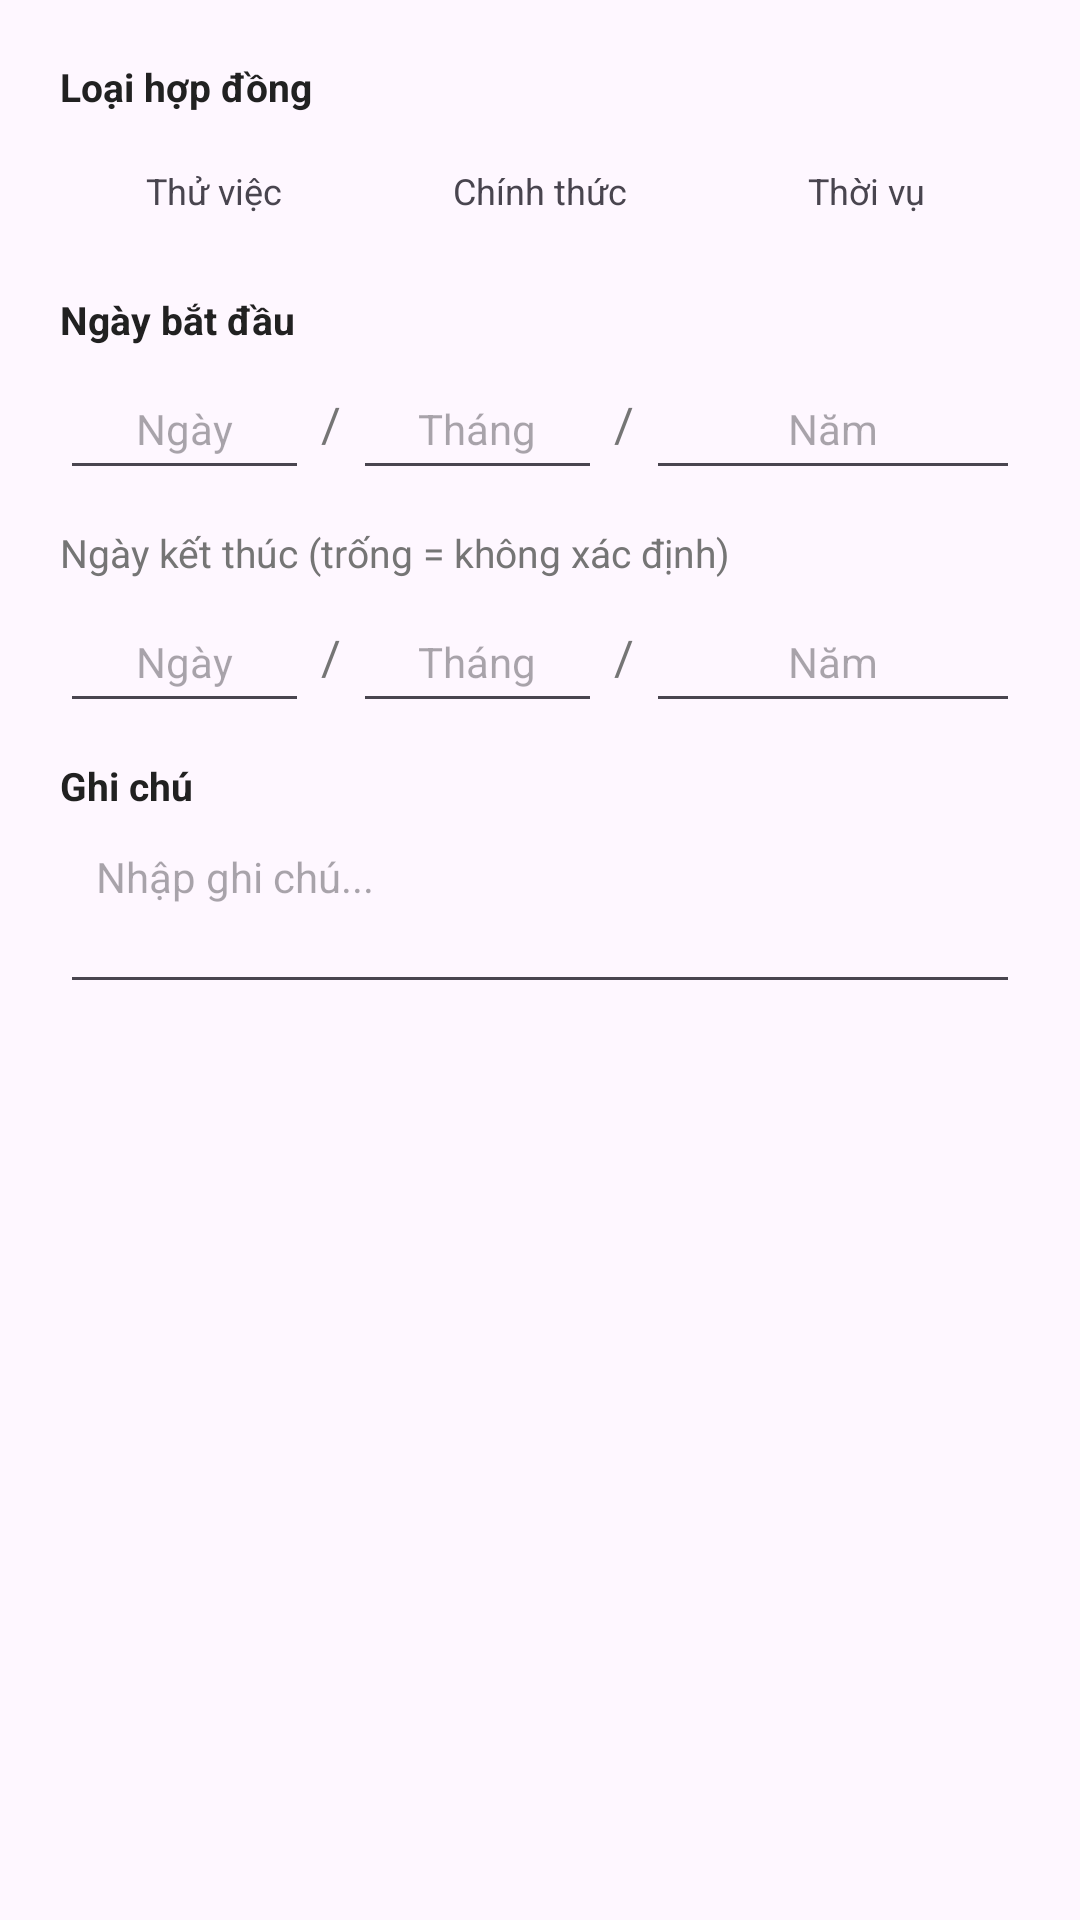

Reconstruct the res/layout file that produces this screen, plus the resources it refers to.
<!-- AndroidManifest.xml: application theme Theme.QuanLyViTriLamViec -->
<!-- res/layout/dialog_hop_dong.xml -->
<?xml version="1.0" encoding="utf-8"?>

<LinearLayout xmlns:android="http://schemas.android.com/apk/res/android"
    android:layout_width="match_parent"
    android:layout_height="wrap_content"
    android:orientation="vertical"
    android:padding="20dp">

    <TextView
        android:layout_width="wrap_content"
        android:layout_height="wrap_content"
        android:text="Loại hợp đồng"
        android:textSize="13sp"
        android:textStyle="bold"
        android:textColor="@color/text_primary"/>

    <LinearLayout
        android:layout_width="match_parent"
        android:layout_height="wrap_content"
        android:orientation="horizontal"
        android:layout_marginTop="8dp"
        android:layout_marginBottom="16dp">
        <TextView
            android:id="@+id/btn_type_thu_viec"
            android:layout_width="0dp"
            android:layout_height="36dp"
            android:layout_weight="1"
            android:gravity="center"
            android:text="Thử việc"
            android:textSize="12sp"
            android:layout_marginEnd="6dp"
            android:clickable="true"
            android:focusable="true"/>
        <TextView
            android:id="@+id/btn_type_chinh_thuc"
            android:layout_width="0dp"
            android:layout_height="36dp"
            android:layout_weight="1"
            android:gravity="center"
            android:text="Chính thức"
            android:textSize="12sp"
            android:layout_marginEnd="6dp"
            android:clickable="true"
            android:focusable="true"/>
        <TextView
            android:id="@+id/btn_type_thoi_vu"
            android:layout_width="0dp"
            android:layout_height="36dp"
            android:layout_weight="1"
            android:gravity="center"
            android:text="Thời vụ"
            android:textSize="12sp"
            android:clickable="true"
            android:focusable="true"/>
    </LinearLayout>

    
    <TextView
        android:layout_width="wrap_content"
        android:layout_height="wrap_content"
        android:text="Ngày bắt đầu"
        android:textSize="13sp"
        android:textStyle="bold"
        android:textColor="@color/text_primary"/>
    <LinearLayout
        android:layout_width="match_parent"
        android:layout_height="wrap_content"
        android:orientation="horizontal"
        android:gravity="center_vertical"
        android:layout_marginTop="4dp"
        android:layout_marginBottom="12dp">
        <EditText
            android:id="@+id/edt_ngay_bd"
            android:layout_width="0dp"
            android:layout_height="44dp"
            android:layout_weight="1"
            android:hint="Ngày"
            android:textSize="14sp"
            android:inputType="number"
            android:gravity="center"
            android:maxLength="2"/>
        <TextView
            android:layout_width="wrap_content"
            android:layout_height="wrap_content"
            android:text=" / "
            android:textSize="16sp"
            android:textColor="@color/gray_text"/>
        <EditText
            android:id="@+id/edt_thang_bd"
            android:layout_width="0dp"
            android:layout_height="44dp"
            android:layout_weight="1"
            android:hint="Tháng"
            android:textSize="14sp"
            android:inputType="number"
            android:gravity="center"
            android:maxLength="2"/>
        <TextView
            android:layout_width="wrap_content"
            android:layout_height="wrap_content"
            android:text=" / "
            android:textSize="16sp"
            android:textColor="@color/gray_text"/>
        <EditText
            android:id="@+id/edt_nam_bd"
            android:layout_width="0dp"
            android:layout_height="44dp"
            android:layout_weight="1.5"
            android:hint="Năm"
            android:textSize="14sp"
            android:inputType="number"
            android:gravity="center"
            android:maxLength="4"/>
    </LinearLayout>

    
    <TextView
        android:layout_width="wrap_content"
        android:layout_height="wrap_content"
        android:text="Ngày kết thúc (trống = không xác định)"
        android:textSize="13sp"
        android:textColor="@color/gray_text"/>
    <LinearLayout
        android:layout_width="match_parent"
        android:layout_height="wrap_content"
        android:orientation="horizontal"
        android:gravity="center_vertical"
        android:layout_marginTop="4dp"
        android:layout_marginBottom="12dp">
        <EditText
            android:id="@+id/edt_ngay_kt"
            android:layout_width="0dp"
            android:layout_height="44dp"
            android:layout_weight="1"
            android:hint="Ngày"
            android:textSize="14sp"
            android:inputType="number"
            android:gravity="center"
            android:maxLength="2"/>
        <TextView
            android:layout_width="wrap_content"
            android:layout_height="wrap_content"
            android:text=" / "
            android:textSize="16sp"
            android:textColor="@color/gray_text"/>
        <EditText
            android:id="@+id/edt_thang_kt"
            android:layout_width="0dp"
            android:layout_height="44dp"
            android:layout_weight="1"
            android:hint="Tháng"
            android:textSize="14sp"
            android:inputType="number"
            android:gravity="center"
            android:maxLength="2"/>
        <TextView
            android:layout_width="wrap_content"
            android:layout_height="wrap_content"
            android:text=" / "
            android:textSize="16sp"
            android:textColor="@color/gray_text"/>
        <EditText
            android:id="@+id/edt_nam_kt"
            android:layout_width="0dp"
            android:layout_height="44dp"
            android:layout_weight="1.5"
            android:hint="Năm"
            android:textSize="14sp"
            android:inputType="number"
            android:gravity="center"
            android:maxLength="4"/>
    </LinearLayout>

    
    <TextView
        android:layout_width="wrap_content"
        android:layout_height="wrap_content"
        android:text="Ghi chú"
        android:textSize="13sp"
        android:textStyle="bold"
        android:textColor="@color/text_primary"/>
    <EditText
        android:id="@+id/edt_ghi_chu_hd"
        android:layout_width="match_parent"
        android:layout_height="wrap_content"
        android:minHeight="60dp"
        android:hint="Nhập ghi chú..."
        android:textSize="14sp"
        android:inputType="textMultiLine"
        android:gravity="top"
        android:layout_marginTop="4dp"
        android:paddingHorizontal="12dp"
        android:paddingVertical="8dp"/>
</LinearLayout>
<!-- resources referenced by this layout -->
<resources>
  <color name="gray_text">#757575</color>
  <color name="text_primary">#212121</color>
  <style name="Theme.QuanLyViTriLamViec" parent="Base.Theme.QuanLyViTriLamViec" />
  <style name="Base.Theme.QuanLyViTriLamViec" parent="Theme.Material3.DayNight.NoActionBar">
          
          
      </style>
</resources>
